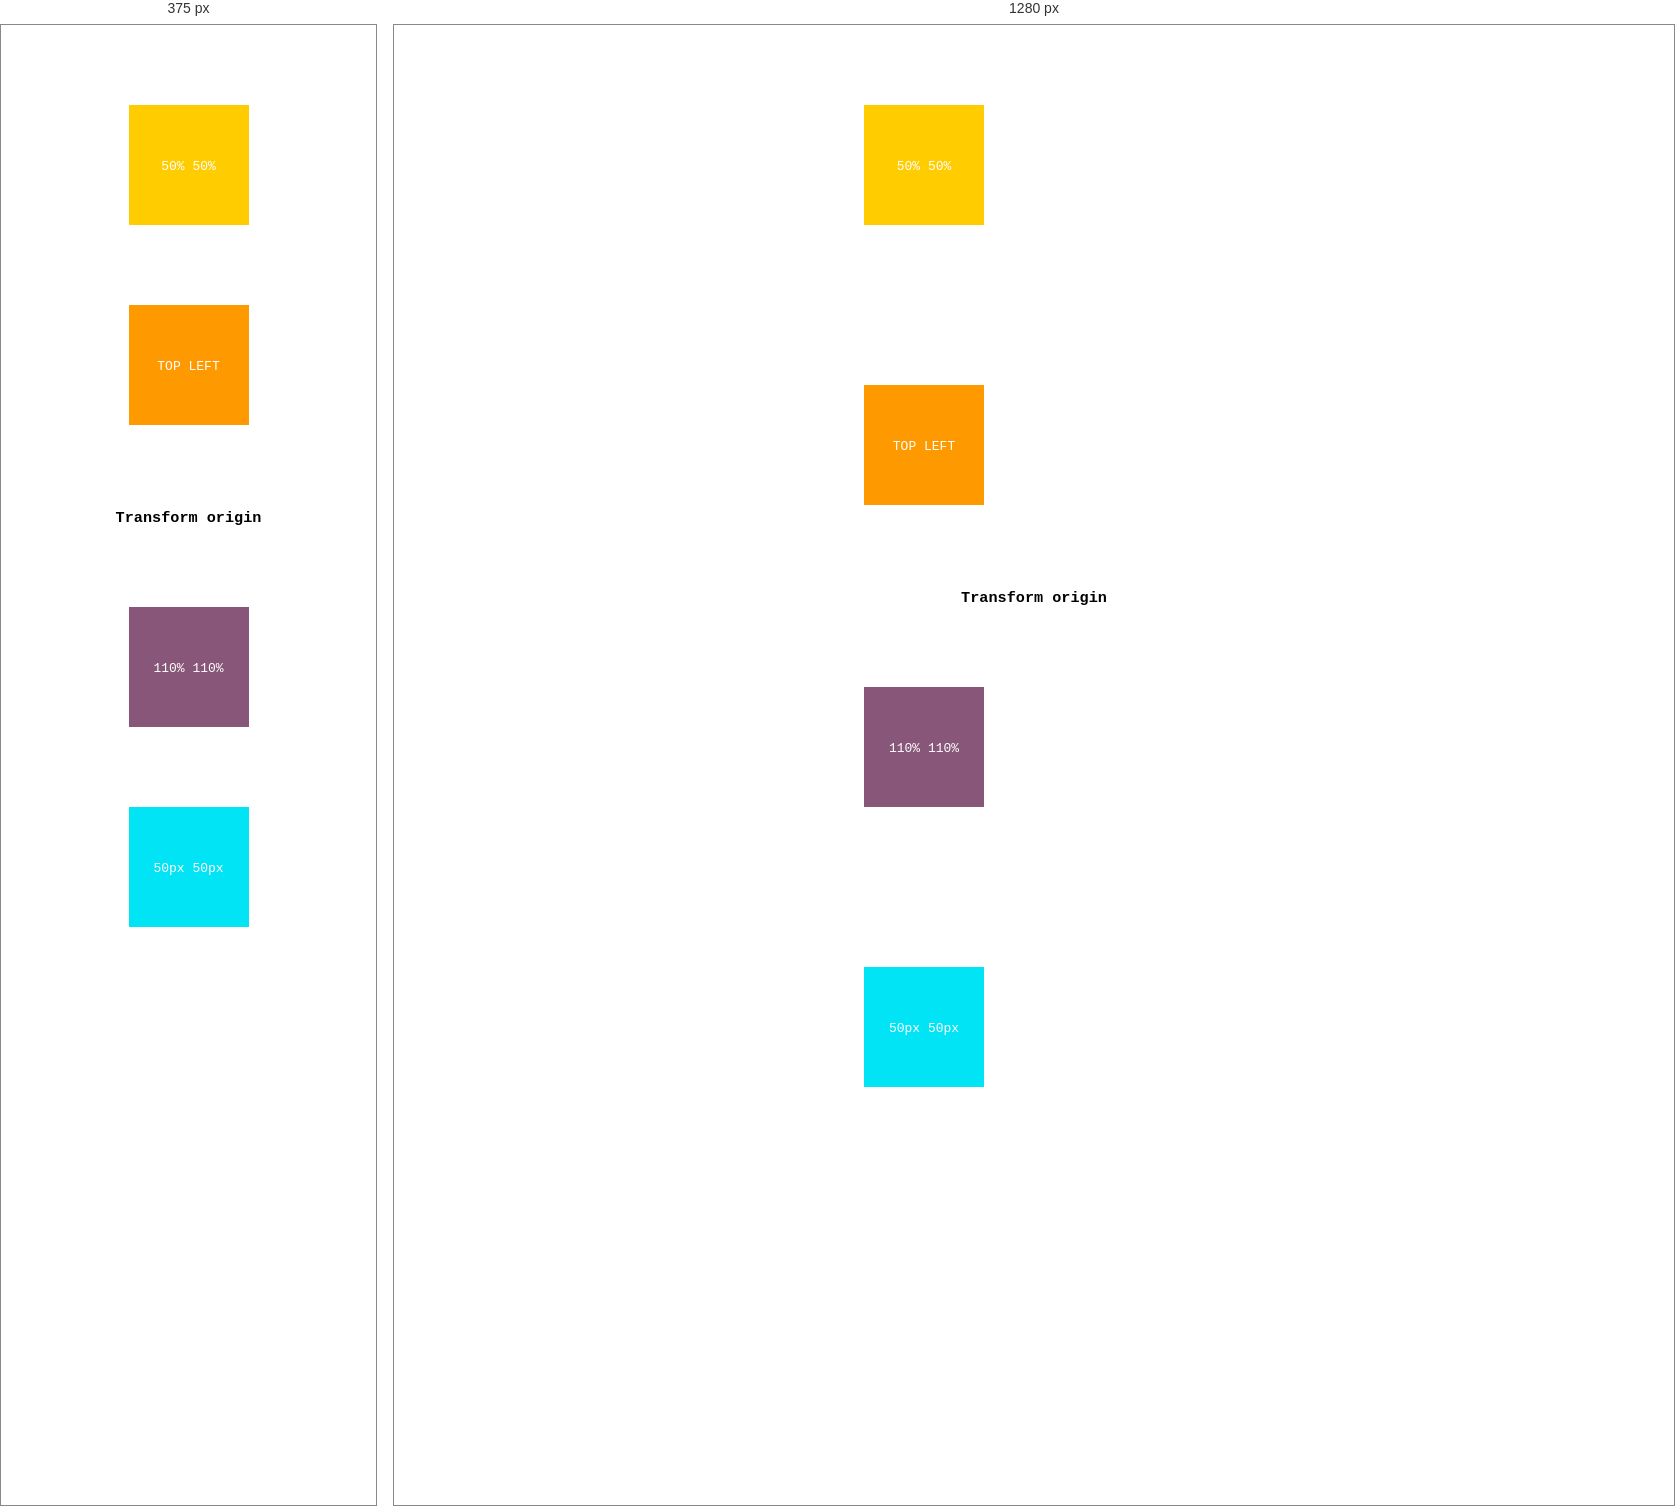
Rendered at 375 px and 1280 px, left to right.

<!-- file: index2.html -->
<!DOCTYPE html>

<html>

<head>
	<meta charset="UTF-8">
	<title>Page 1 - index</title>
	<script src="script.js"></script>

	 <link rel="stylesheet" href="style2.css">
	<meta name="viewport" content="width=device-width, initial-scale=1.0">
</head>

<body>


	<div class="container">
		
		<div class="wrap">
			<div class="element element-1">
				<kbd>50% 50%</kbd>
			</div>
		</div>
		
		<div class="wrap">
			<div class="element element-2">
				<kbd>TOP LEFT</kbd>
			</div>
		</div>

		<h3><kbd>Transform origin</kbd></h3>
		
		<div class="wrap">
			<div class="element element-3">
				<kbd>110% 110%</kbd>
			</div>
		</div>
		
		<div class="wrap">
			<div class="element element-4">
				<kbd>50px 50px</kbd>
			</div>
		</div>

	</div>


</body>

</html>

/* @media block from style2.css */
@media (max-width: 580px){
	.wrap {
		display: block;
		margin: 80px auto;
	}
}